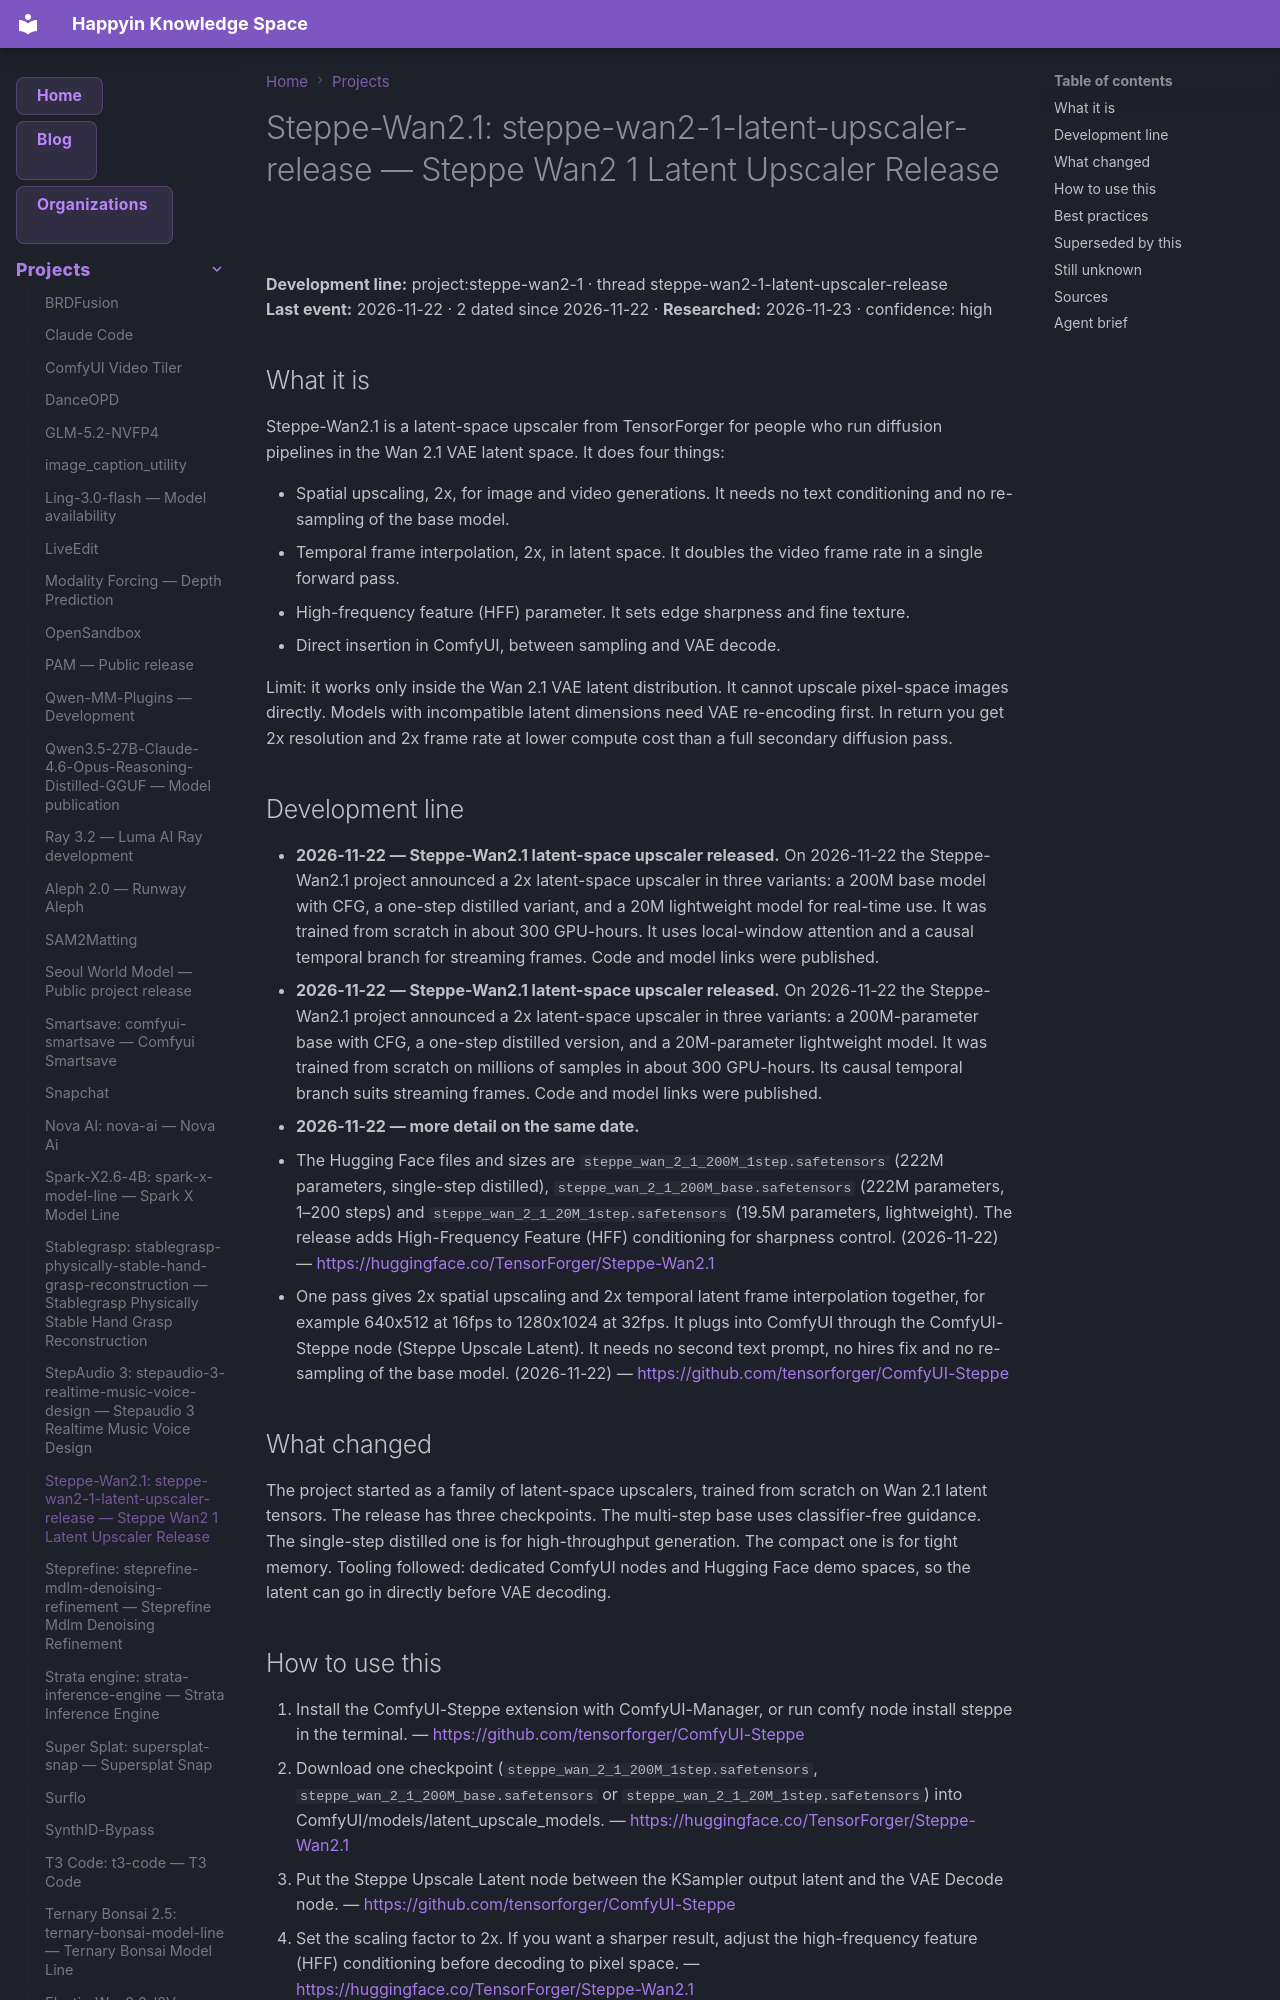

repository: AnastasiyaW/knowledge-space · page: projects/steppe-wan2-1/index.html · generator: mkdocs

---
title: "Steppe-Wan2.1: steppe-wan2-1-latent-upscaler-release — Steppe Wan2 1 Latent Upscaler Release"
category: "projects"
date: 2026-11-22
tags: ["project", "steppe-wan2-1", "steppe-wan2-1-latent-upscaler-release"]
aliases: ["Steppe-Wan2.1: steppe-wan2-1-latent-upscaler-release"]
---

# Steppe-Wan2.1: steppe-wan2-1-latent-upscaler-release — Steppe Wan2 1 Latent Upscaler Release

**Development line:** project:steppe-wan2-1 · thread steppe-wan2-1-latent-upscaler-release  
**Last event:** 2026-11-22 · 2 dated since 2026-11-22 · **Researched:** 2026-11-23 · confidence: high

## What it is

Steppe-Wan2.1 is a latent-space upscaler from TensorForger for people who run diffusion pipelines in the Wan 2.1 VAE latent space. It does four things:

- Spatial upscaling, 2x, for image and video generations. It needs no text conditioning and no re-sampling of the base model.
- Temporal frame interpolation, 2x, in latent space. It doubles the video frame rate in a single forward pass.
- High-frequency feature (HFF) parameter. It sets edge sharpness and fine texture.
- Direct insertion in ComfyUI, between sampling and VAE decode.

Limit: it works only inside the Wan 2.1 VAE latent distribution. It cannot upscale pixel-space images directly. Models with incompatible latent dimensions need VAE re-encoding first. In return you get 2x resolution and 2x frame rate at lower compute cost than a full secondary diffusion pass.

## Development line

- **2026-11-22 — Steppe-Wan2.1 latent-space upscaler released.** On 2026-11-22 the Steppe-Wan2.1 project announced a 2x latent-space upscaler in three variants: a 200M base model with CFG, a one-step distilled variant, and a 20M lightweight model for real-time use. It was trained from scratch in about 300 GPU-hours. It uses local-window attention and a causal temporal branch for streaming frames. Code and model links were published.
- **2026-11-22 — Steppe-Wan2.1 latent-space upscaler released.** On 2026-11-22 the Steppe-Wan2.1 project announced a 2x latent-space upscaler in three variants: a 200M-parameter base with CFG, a one-step distilled version, and a 20M-parameter lightweight model. It was trained from scratch on millions of samples in about 300 GPU-hours. Its causal temporal branch suits streaming frames. Code and model links were published.
- **2026-11-22 — more detail on the same date.**
  - The Hugging Face files and sizes are `steppe_wan_2_1_200M_1step.safetensors` (222M parameters, single-step distilled), `steppe_wan_2_1_200M_base.safetensors` (222M parameters, 1–200 steps) and `steppe_wan_2_1_20M_1step.safetensors` (19.5M parameters, lightweight). The release adds High-Frequency Feature (HFF) conditioning for sharpness control. (2026-11-22) — <https://huggingface.co/TensorForger/Steppe-Wan2.1>
  - One pass gives 2x spatial upscaling and 2x temporal latent frame interpolation together, for example 640x512 at 16fps to 1280x1024 at 32fps. It plugs into ComfyUI through the ComfyUI-Steppe node (Steppe Upscale Latent). It needs no second text prompt, no hires fix and no re-sampling of the base model. (2026-11-22) — <https://github.com/tensorforger/ComfyUI-Steppe>

## What changed

The project started as a family of latent-space upscalers, trained from scratch on Wan 2.1 latent tensors. The release has three checkpoints. The multi-step base uses classifier-free guidance. The single-step distilled one is for high-throughput generation. The compact one is for tight memory. Tooling followed: dedicated ComfyUI nodes and Hugging Face demo spaces, so the latent can go in directly before VAE decoding.
